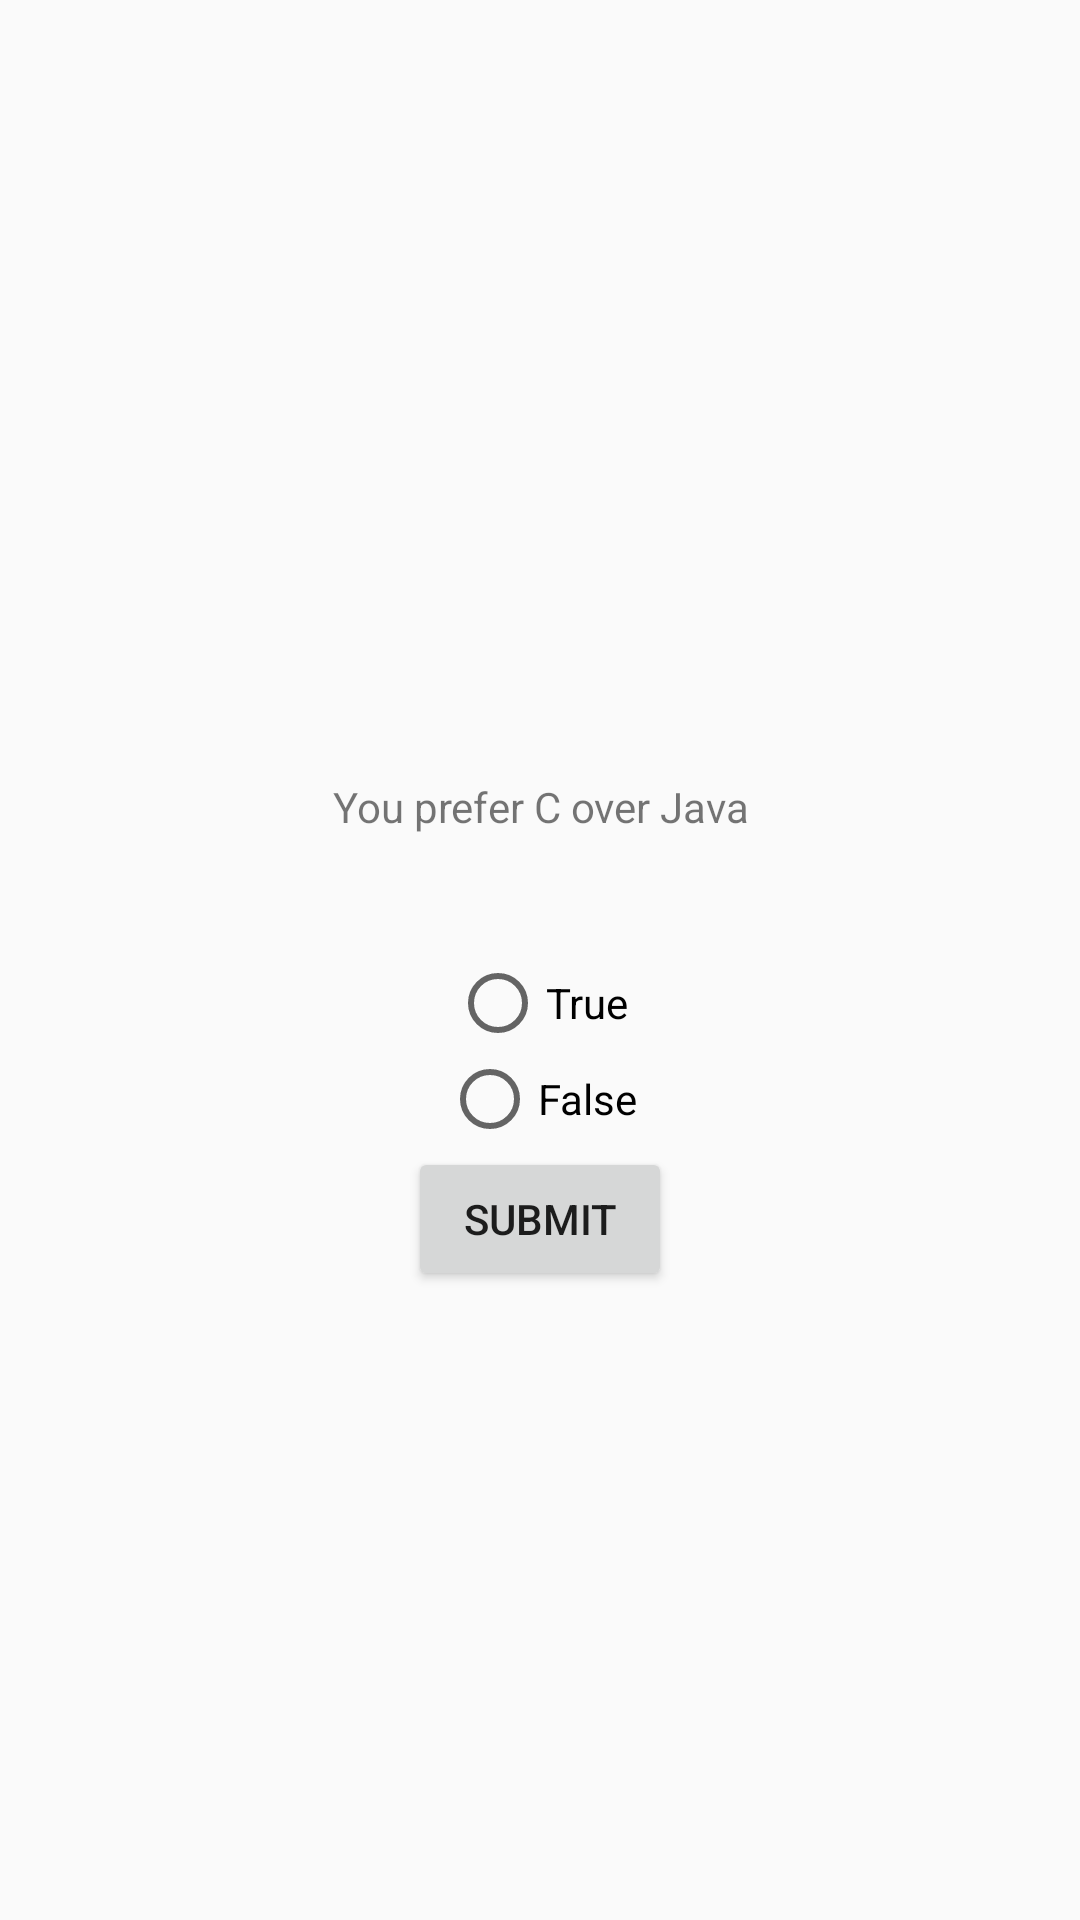

Reconstruct the res/layout file that produces this screen, plus the resources it refers to.
<!-- AndroidManifest.xml: application theme AppTheme -->
<!-- res/layout/questions2_fragment.xml -->
<?xml version="1.0" encoding="utf-8"?>
<LinearLayout xmlns:android="http://schemas.android.com/apk/res/android"
    android:orientation="vertical" android:layout_width="match_parent"
    android:layout_height="match_parent"
    android:gravity="center">
    <TextView
        android:id = "@+id/questionText1"
        android:layout_width="match_parent"
        android:layout_height="wrap_content"
        android:text = "@string/question1"
        android:gravity = "center"
        android:paddingTop = "50dp"/>

    <RadioGroup
        android:id = "@+id/radioGroup1"
        android:layout_height="wrap_content"
        android:layout_width="match_parent"
        android:orientation = "vertical"
        android:paddingTop = "40dp"
        android:gravity = "center">
        <RadioButton
            android:id="@+id/radioTrue1"
            android:layout_width="wrap_content"
            android:layout_height="wrap_content"
            android:text = "@string/yes"/>
        <RadioButton
            android:id="@+id/radioFalse1"
            android:layout_width="wrap_content"
            android:layout_height="wrap_content"
            android:text = "@string/no"/>
    </RadioGroup>

    <Button
        android:id = "@+id/submitQuestion_button"
        android:layout_width="wrap_content"
        android:layout_height="wrap_content"
        android:layout_gravity="center"
        android:text = "@string/submit"/>


</LinearLayout>
<!-- resources referenced by this layout -->
<resources>
  <string name="no">False</string>
  <string name="question1">You prefer C over Java</string>
  <string name="submit">submit</string>
  <string name="yes">True</string>
  <style name="AppTheme" parent="Theme.AppCompat.Light.DarkActionBar">
          
          <item name="colorPrimary">@color/colorPrimary</item>
          <item name="colorPrimaryDark">@color/colorPrimaryDark</item>
          <item name="colorAccent">@color/colorAccent</item>
      </style>
  <!-- not gathered from this repository: default colours our renderer supplied (Android Studio template values) -->
  <color name="colorPrimary">#FF6200EE</color>
  <color name="colorPrimaryDark">#FF3700B3</color>
  <color name="colorAccent">#FF03DAC5</color>
</resources>
